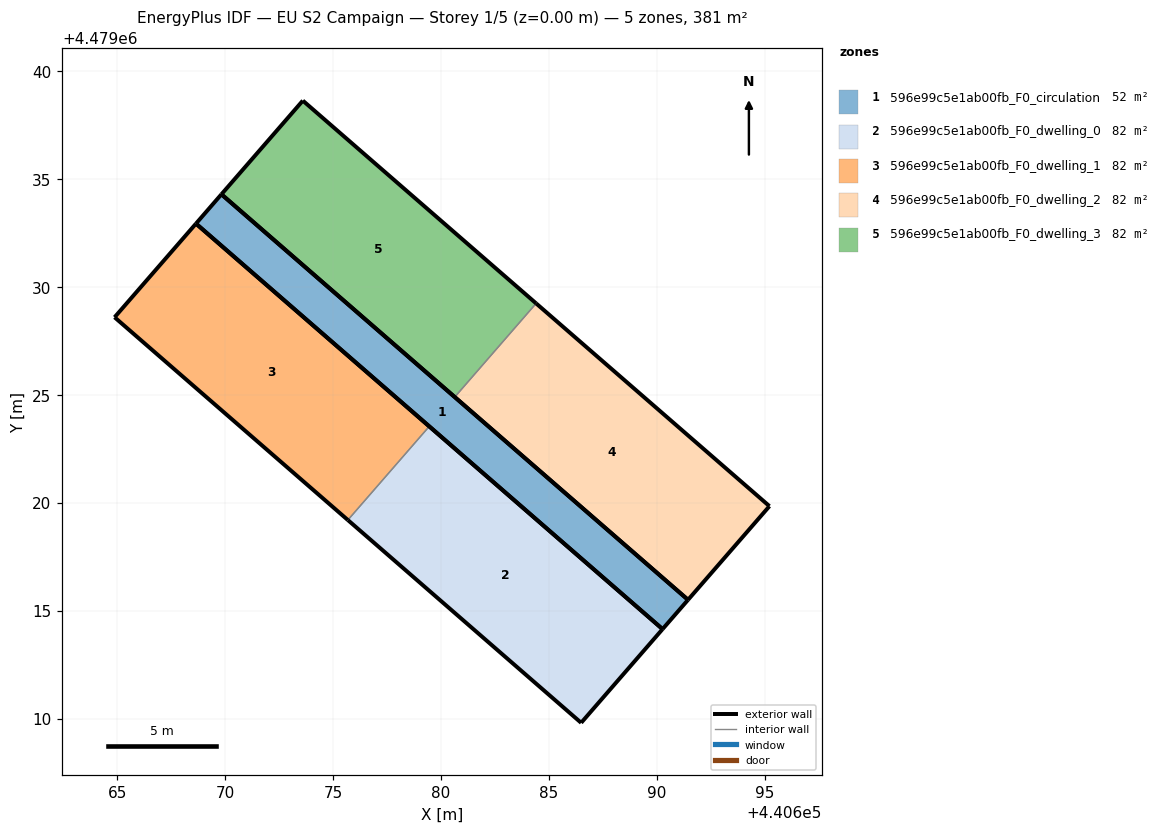
=== STOREY PLAN SPEC (per zone: floor XY polygon, exterior-wall plan segments, windows/doors) ===
zone 1: 596e99c5e1ab00fb_F0_circulation  (51.6 m²)
  floor: (440690.27, 4479014.15) (440691.45, 4479015.51) (440669.82, 4479034.31) (440668.64, 4479032.95)
  exterior wall: (440691.45, 4479015.51) – (440690.27, 4479014.15)  [1.8 m]
  exterior wall: (440690.27, 4479014.15) – (440668.64, 4479032.95)  [28.7 m]
  exterior wall: (440668.64, 4479032.95) – (440669.82, 4479034.31)  [1.8 m]
  exterior wall: (440669.82, 4479034.31) – (440691.45, 4479015.51)  [28.7 m]
zone 2: 596e99c5e1ab00fb_F0_dwelling_0  (82.4 m²)
  floor: (440686.49, 4479009.81) (440690.27, 4479014.15) (440679.45, 4479023.55) (440675.68, 4479019.21)
  exterior wall: (440679.45, 4479023.55) – (440690.27, 4479014.15)  [14.3 m]
  exterior wall: (440690.27, 4479014.15) – (440686.49, 4479009.81)  [5.8 m]
  exterior wall: (440686.49, 4479009.81) – (440675.68, 4479019.21)  [14.3 m]
  interior walls: 1
zone 3: 596e99c5e1ab00fb_F0_dwelling_1  (82.4 m²)
  floor: (440675.68, 4479019.21) (440679.45, 4479023.55) (440668.64, 4479032.95) (440664.87, 4479028.61)
  exterior wall: (440668.64, 4479032.95) – (440679.45, 4479023.55)  [14.3 m]
  exterior wall: (440675.68, 4479019.21) – (440664.87, 4479028.61)  [14.3 m]
  exterior wall: (440664.87, 4479028.61) – (440668.64, 4479032.95)  [5.8 m]
  interior walls: 1
zone 4: 596e99c5e1ab00fb_F0_dwelling_2  (82.4 m²)
  floor: (440691.45, 4479015.51) (440695.22, 4479019.85) (440684.41, 4479029.25) (440680.63, 4479024.91)
  exterior wall: (440691.45, 4479015.51) – (440680.63, 4479024.91)  [14.3 m]
  exterior wall: (440684.41, 4479029.25) – (440695.22, 4479019.85)  [14.3 m]
  exterior wall: (440695.22, 4479019.85) – (440691.45, 4479015.51)  [5.8 m]
  interior walls: 1
zone 5: 596e99c5e1ab00fb_F0_dwelling_3  (82.4 m²)
  floor: (440680.63, 4479024.91) (440684.41, 4479029.25) (440673.59, 4479038.65) (440669.82, 4479034.31)
  exterior wall: (440680.63, 4479024.91) – (440669.82, 4479034.31)  [14.3 m]
  exterior wall: (440669.82, 4479034.31) – (440673.59, 4479038.65)  [5.8 m]
  exterior wall: (440673.59, 4479038.65) – (440684.41, 4479029.25)  [14.3 m]
  interior walls: 1

=== DERIVED (storey summary) ===
Building: EU S2 Campaign
Storey: 1 of 5  (floor level z = 0.00 m)
Storey gross floor area: 381.2 m²
Zones on this storey: 5
  - 596e99c5e1ab00fb_F0_circulation: floor 51.6 m²; exterior wall 60.9 m (182.7 m²); WWR 0.0%
  - 596e99c5e1ab00fb_F0_dwelling_0: floor 82.4 m²; exterior wall 34.4 m (103.2 m²); WWR 0.0%
  - 596e99c5e1ab00fb_F0_dwelling_1: floor 82.4 m²; exterior wall 34.4 m (103.2 m²); WWR 0.0%
  - 596e99c5e1ab00fb_F0_dwelling_2: floor 82.4 m²; exterior wall 34.4 m (103.2 m²); WWR 0.0%
  - 596e99c5e1ab00fb_F0_dwelling_3: floor 82.4 m²; exterior wall 34.4 m (103.2 m²); WWR 0.0%
Zone adjacency (shared interzone walls):
  - 596e99c5e1ab00fb_F0_dwelling_0 ↔ 596e99c5e1ab00fb_F0_dwelling_1
  - 596e99c5e1ab00fb_F0_dwelling_2 ↔ 596e99c5e1ab00fb_F0_dwelling_3